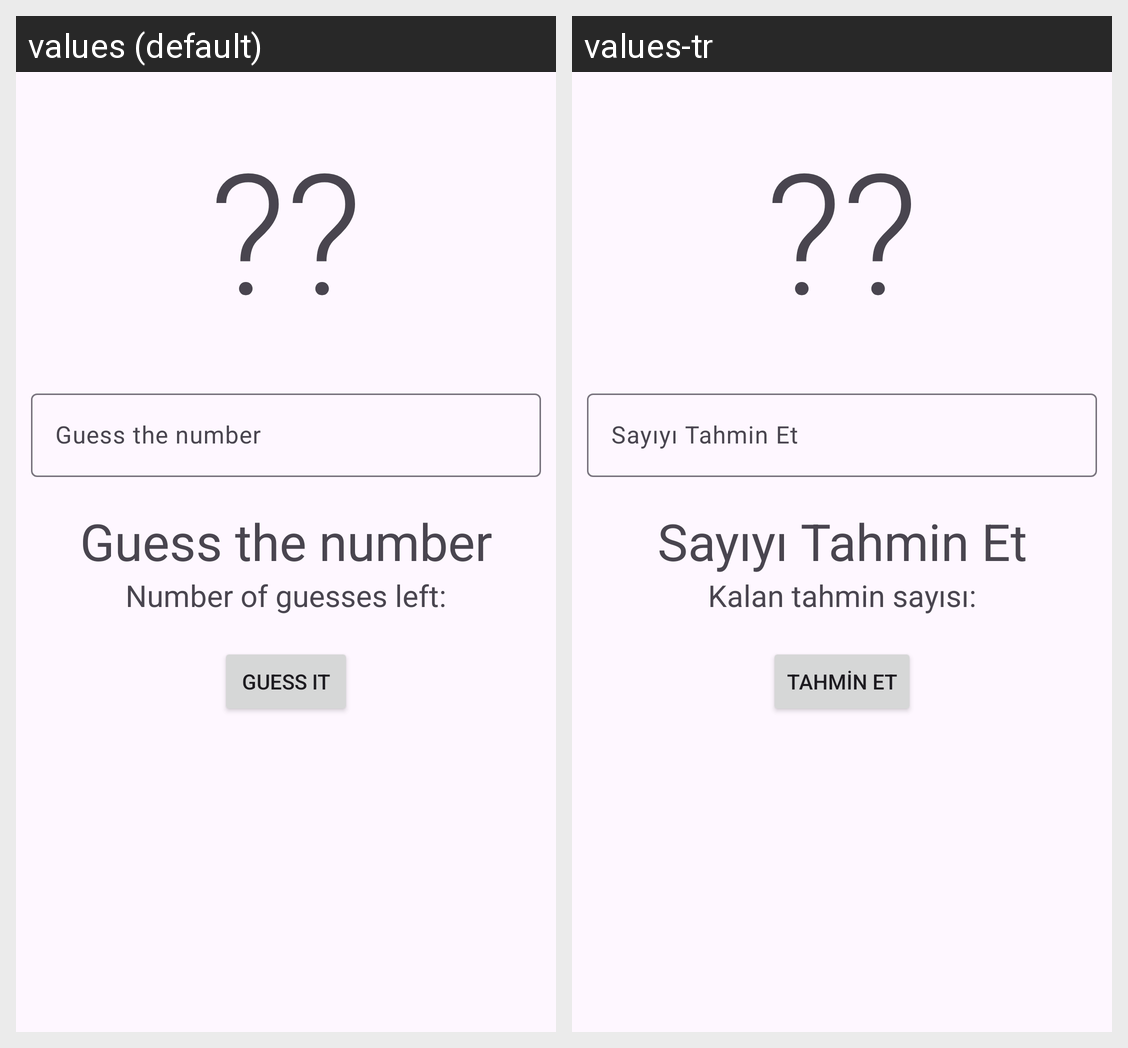

Strings drawn on this Android screen and how each of the app's shown locales translates them:
Android screen res/layout/fragment_guess.xml rendered under 2 locales, left to right: values (default), values-tr. Device: Nexus 5 (rendered at 1080×1920; each locale shown at half size, 540×960, under a caption strip naming it); theme Theme.SimpleGames.
Strings drawn on this screen, with the default value and each locale's value (text and hints the layout hard-codes, and strings that could not be matched under every locale, appear in the picture but are not listed):

question_mark
  values: ??
  values-tr: ??

guess_the_number
  values: Guess the number
  values-tr: Sayıyı Tahmin Et

guess_left
  values: Number of guesses left:
  values-tr: Kalan tahmin sayısı:

guess
  values: Guess It
  values-tr: Tahmin Et
